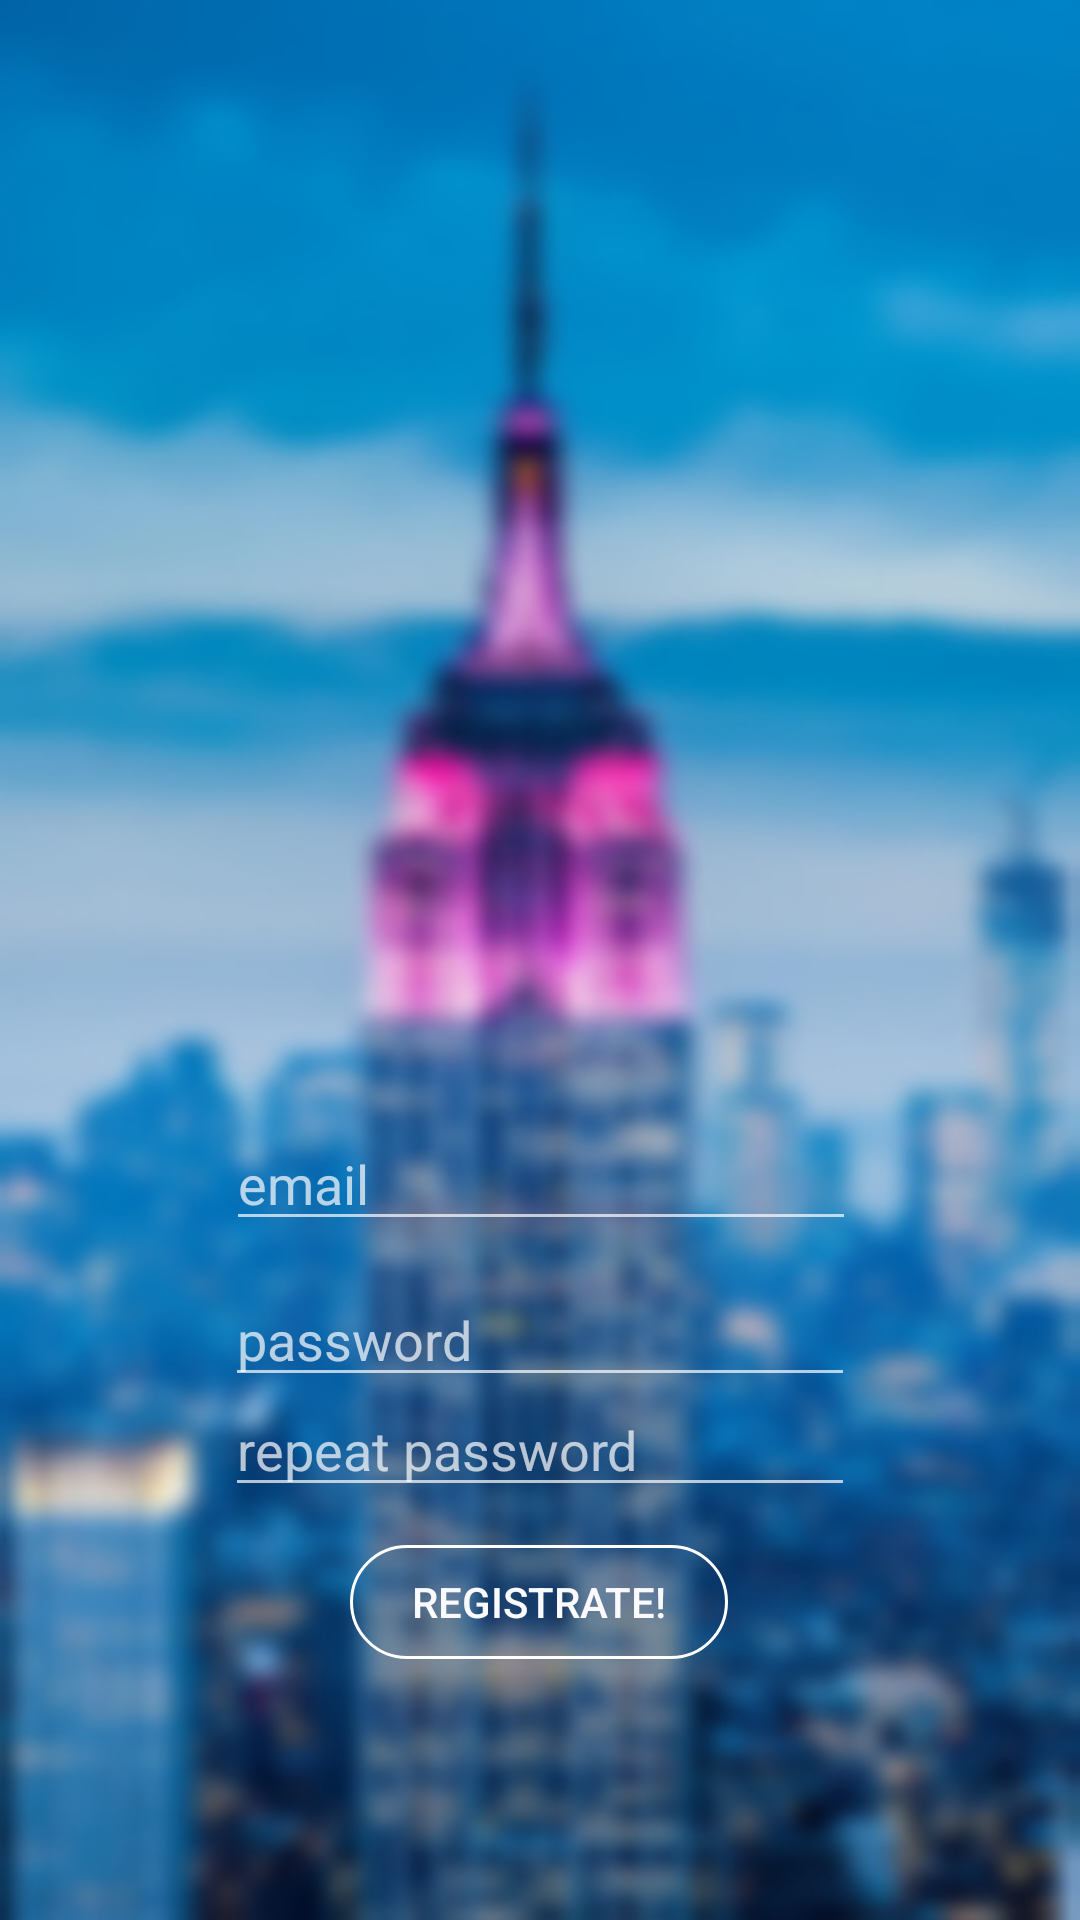

Android layout source for this screen:
<!-- AndroidManifest.xml: application theme Theme.AppCompat.NoActionBar -->
<!-- res/layout/activity_registro.xml -->
<?xml version="1.0" encoding="utf-8"?>
<androidx.constraintlayout.widget.ConstraintLayout xmlns:android="http://schemas.android.com/apk/res/android"
    xmlns:app="http://schemas.android.com/apk/res-auto"
    xmlns:tools="http://schemas.android.com/tools"
    android:layout_width="395dp"
    android:layout_height="785dp"
    android:background="@drawable/fondologinregistro"

    android:orientation="vertical"

    android:padding="10dp"
    tools:context=".Registro">

    <EditText
        android:id="@+id/etContrasenaUsuarioRepRegistrar"
        android:layout_width="wrap_content"
        android:layout_height="wrap_content"
        android:ems="10"
        android:hint="repeat password"
        android:inputType="textPassword"
        app:layout_constraintBottom_toBottomOf="parent"
        app:layout_constraintEnd_toEndOf="parent"
        app:layout_constraintStart_toStartOf="parent"
        app:layout_constraintTop_toBottomOf="@+id/etNombreUsuarioRegistrar"
        app:layout_constraintVertical_bias="0.27" />

    <ImageView
        android:id="@+id/imageView"
        android:layout_width="301dp"
        android:layout_height="266dp"
        app:layout_constraintBottom_toBottomOf="parent"
        app:layout_constraintEnd_toEndOf="parent"
        app:layout_constraintHorizontal_bias="0.504"
        app:layout_constraintStart_toStartOf="parent"
        app:layout_constraintTop_toTopOf="parent"
        app:layout_constraintVertical_bias="0.08"
        app:srcCompat="@drawable/logo" />

    <EditText
        android:id="@+id/etContrasenaUsuarioRegistrar"
        android:layout_width="wrap_content"
        android:layout_height="wrap_content"
        android:ems="10"
        android:hint="password"
        android:inputType="textPassword"
        app:layout_constraintBottom_toBottomOf="parent"
        app:layout_constraintEnd_toEndOf="parent"
        app:layout_constraintStart_toStartOf="parent"
        app:layout_constraintTop_toBottomOf="@+id/etNombreUsuarioRegistrar"
        app:layout_constraintVertical_bias="0.061" />

    <Button
        android:id="@+id/botonregistro"
        style="@style/Widget.AppCompat.Button.Borderless"
        android:layout_width="126dp"
        android:layout_height="38dp"
        android:layout_marginBottom="48dp"
        android:background="@drawable/bordes_redondos"
        android:text="Registrate!"
        android:onClick="registrar"
        android:textColor="#FAFAFD"
        app:backgroundTint="#FFFFFF"
        app:layout_constraintBottom_toBottomOf="parent"
        app:layout_constraintEnd_toEndOf="parent"
        app:layout_constraintHorizontal_bias="0.498"
        app:layout_constraintStart_toStartOf="parent"
        app:layout_constraintTop_toBottomOf="@+id/etContrasenaUsuarioRepRegistrar"
        app:layout_constraintVertical_bias="0.307" />

    <EditText
        android:id="@+id/etNombreUsuarioRegistrar"
        android:layout_width="wrap_content"
        android:layout_height="wrap_content"
        android:layout_marginTop="68dp"
        android:ems="10"
        android:hint="email"
        android:inputType="textEmailAddress"
        app:layout_constraintEnd_toEndOf="parent"
        app:layout_constraintHorizontal_bias="0.502"
        app:layout_constraintStart_toStartOf="parent"
        app:layout_constraintTop_toBottomOf="@+id/imageView" />

</androidx.constraintlayout.widget.ConstraintLayout>
<!-- resources referenced by this layout -->
<resources>
  <!-- drawable bordes_redondos (drawable) -->
  <selector xmlns:android="http://schemas.android.com/apk/res/android" >
      <item >
          <shape android:shape="rectangle"  >
              <corners android:radius="50dip" />
              <stroke android:width="1dip" android:color="#ffffff" />
              <solid android:color="@android:color/transparent" />
  
  
              
  
          </shape>
      </item>
  </selector>
  <!-- drawable fondologinregistro: jpg bitmap (drawable, 75510 bytes) -->
</resources>
